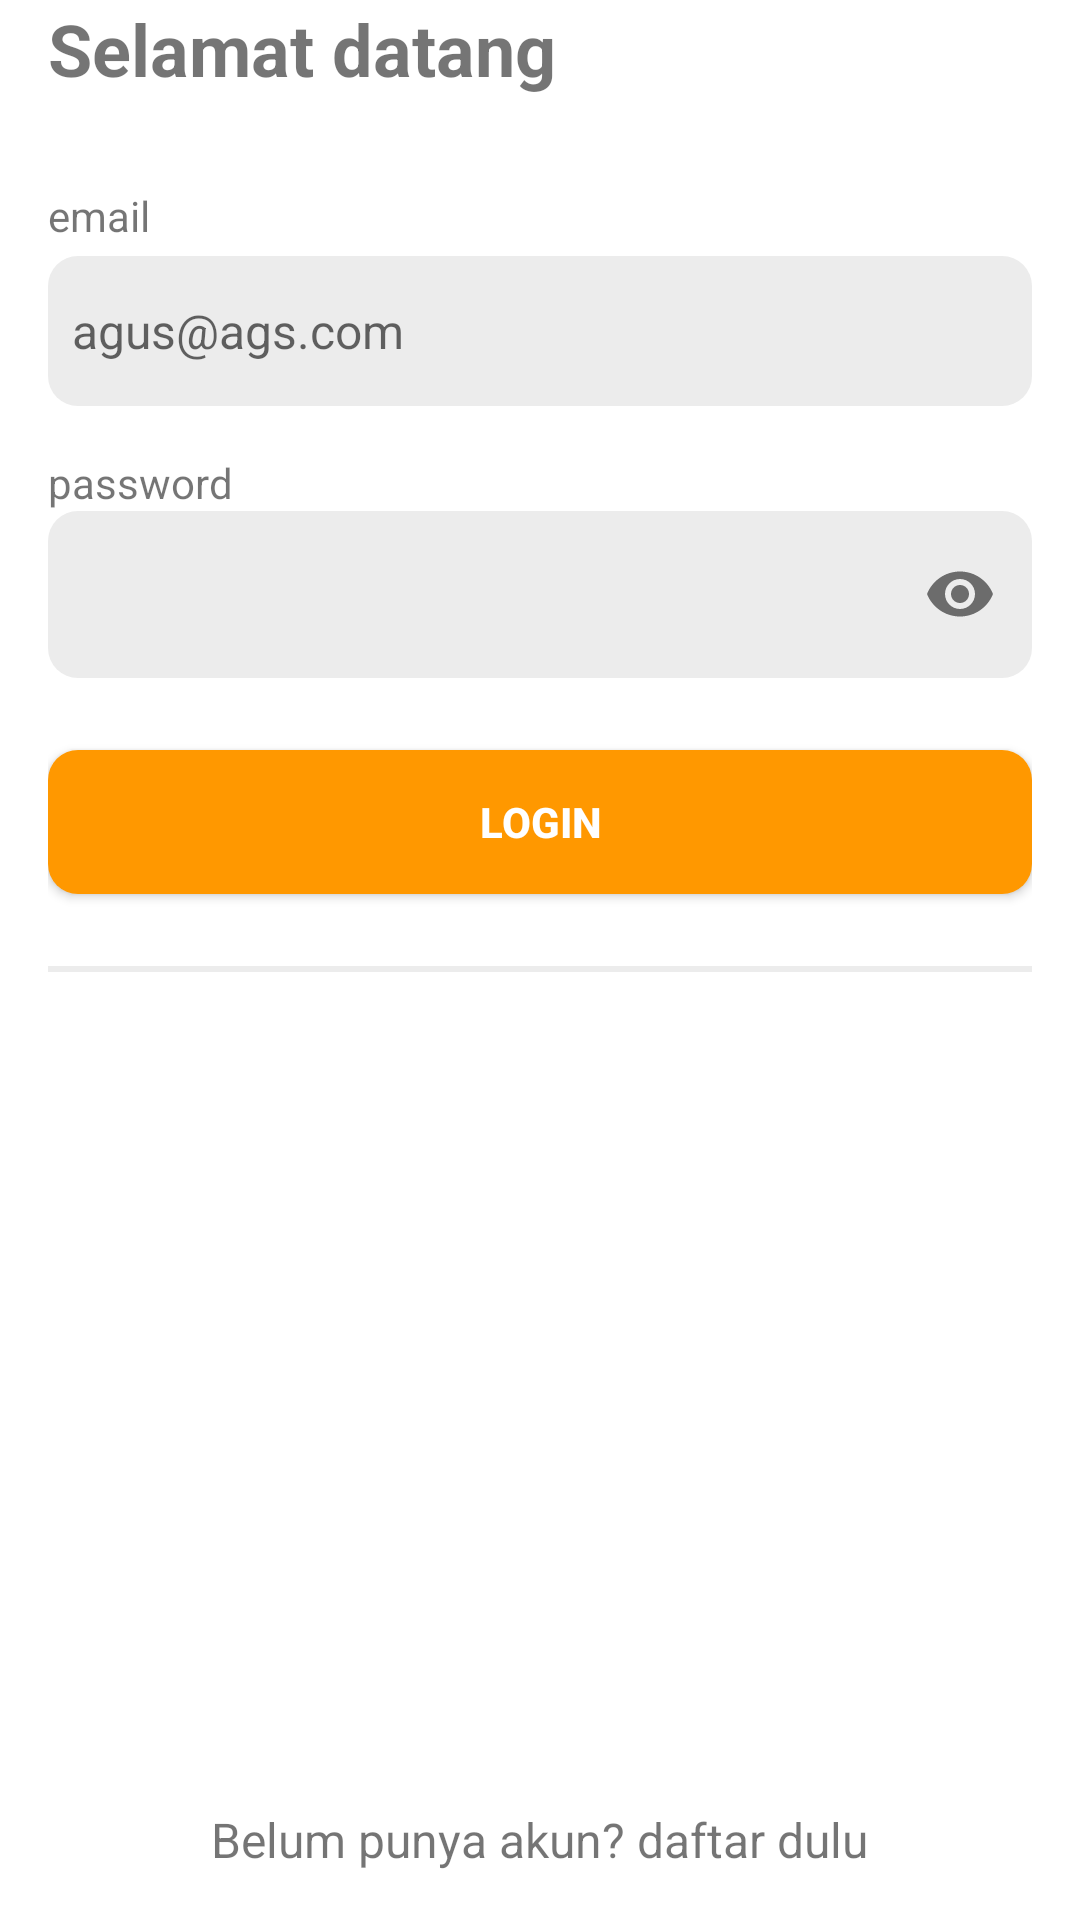

Write the Android layout XML for this screen, with the resource values it uses.
<!-- AndroidManifest.xml: application theme Theme.AppLapangan -->
<!-- res/layout/activity_login.xml -->
<?xml version="1.0" encoding="utf-8"?>
<RelativeLayout
        xmlns:android="http://schemas.android.com/apk/res/android"
        xmlns:tools="http://schemas.android.com/tools"
        xmlns:app="http://schemas.android.com/apk/res-auto"
        android:layout_width="match_parent"
        android:layout_height="match_parent"

        tools:context=".ui.login.LoginActivity">

    <include layout="@layout/main_header"
             android:id="@+id/header"
    />
    <androidx.appcompat.widget.LinearLayoutCompat
            android:layout_marginHorizontal="@dimen/size_16dp"
            android:layout_below="@+id/header"
            android:orientation="vertical"
            android:layout_width="match_parent"
            android:layout_height="wrap_content">

        <androidx.appcompat.widget.AppCompatTextView

                android:textStyle="bold"
                android:text="@string/label_masuk"
                android:textSize="@dimen/size_24sp"
                android:layout_width="match_parent"
                android:layout_height="wrap_content"/>


        <androidx.appcompat.widget.AppCompatTextView
                android:layout_marginTop="@dimen/size_30dp"
                android:text="@string/label_email"
                android:textSize="@dimen/size_14sp"
                android:layout_width="match_parent"
                android:layout_height="wrap_content"/>

        <androidx.appcompat.widget.AppCompatEditText
                android:id="@+id/edt_email"
                android:maxLines="1"
                android:paddingStart="@dimen/nav_header_vertical_spacing"
                android:inputType="textEmailAddress"
                android:textSize="@dimen/size_16sp"
                android:hint="agus@ags.com"
                android:layout_marginTop="@dimen/size_4dp"
                android:background="@drawable/edt_bg_gray"
                android:layout_width="match_parent"
                android:layout_height="@dimen/size_50dp"/>

        <androidx.appcompat.widget.AppCompatTextView
                android:layout_marginTop="@dimen/size_16dp"
                android:text="@string/password"
                android:textSize="@dimen/size_14sp"
                android:layout_width="match_parent"
                android:layout_height="wrap_content"/>

        <com.google.android.material.textfield.TextInputLayout
                android:layout_width="match_parent"
                app:boxStrokeWidth="0dp"
                app:boxStrokeWidthFocused="0dp"
                app:passwordToggleEnabled="true"
                android:layout_height="wrap_content">

            <androidx.appcompat.widget.AppCompatEditText

                    android:paddingStart="@dimen/nav_header_vertical_spacing"
                    android:background="@drawable/edt_bg_gray"
                    android:id="@+id/edt_password"
                    android:layout_width="match_parent"
                    android:layout_height="wrap_content"
                    android:inputType="textPassword"
                    android:maxLines="1"
                    android:textSize="@dimen/size_16sp"/>

        </com.google.android.material.textfield.TextInputLayout>

        <androidx.appcompat.widget.AppCompatButton
                android:id="@+id/btn_login"
                android:textStyle="bold"
                android:background="@drawable/btn_bg_blue"
                android:textColor="@color/white"
                android:text="@string/label_login"
                android:layout_marginTop="@dimen/size_24dp"
                android:layout_width="match_parent"
                android:layout_height="wrap_content"/>

        <TextView
                android:visibility="gone"
                android:textStyle="bold"
                android:layout_marginHorizontal="@dimen/size_16dp"
                android:layout_marginBottom="@dimen/size_16dp"
                android:gravity="center"
                android:textColor="@color/blue_primary"
                android:text="@string/label_lupa_password"
                android:id="@+id/tv_forgot_pass"
                android:layout_alignParentBottom="true"
                android:layout_width="match_parent"
                android:layout_marginTop="@dimen/size_16dp"
                android:layout_height="wrap_content"/>

        <FrameLayout
                android:layout_marginTop="@dimen/size_24dp"
                android:background="@color/gray_light"
                android:layout_width="match_parent"
                android:layout_height="@dimen/size_2dp"/>


    </androidx.appcompat.widget.LinearLayoutCompat>
    <androidx.appcompat.widget.LinearLayoutCompat
            android:layout_alignParentBottom="true"
            android:layout_width="match_parent"
            android:layout_height="wrap_content"
            android:gravity="center"
            android:layout_marginBottom="@dimen/size_16dp"
    >

        <androidx.appcompat.widget.AppCompatTextView
                android:id="@+id/tv_daftar"
                android:text="@string/label_belum_punya_akun_sini_daftar_dulu"
                android:textSize="@dimen/size_16sp"
                android:layout_width="wrap_content"
                android:layout_height="wrap_content"/>


    </androidx.appcompat.widget.LinearLayoutCompat>
</RelativeLayout>
<!-- res/layout/main_header.xml (included above) -->
<?xml version="1.0" encoding="utf-8"?>
<RelativeLayout
        xmlns:android="http://schemas.android.com/apk/res/android"
        android:layout_width="match_parent"
        android:layout_height="wrap_content">


    <androidx.appcompat.widget.AppCompatImageView
            android:id="@+id/img_back"
            android:src="@drawable/ic_baseline_arrow_back_24"
            android:layout_width="@dimen/size_40dp"
            android:layout_height="wrap_content"/>



</RelativeLayout>
<!-- resources referenced by this layout -->
<resources>
  <color name="blue_primary">#FF9800</color>
  <color name="gray_light">#ECECEC</color>
  <color name="white">#FFFFFFFF</color>
  <dimen name="nav_header_vertical_spacing">8dp</dimen>
  <dimen name="size_14sp">14sp</dimen>
  <dimen name="size_16dp">16dp</dimen>
  <dimen name="size_16sp">16sp</dimen>
  <dimen name="size_24dp">24dp</dimen>
  <dimen name="size_24sp">24sp</dimen>
  <dimen name="size_2dp">2dp</dimen>
  <dimen name="size_30dp">30dp</dimen>
  <dimen name="size_40dp">40dp</dimen>
  <dimen name="size_4dp">4dp</dimen>
  <dimen name="size_50dp">50dp</dimen>
  <!-- drawable btn_bg_blue (drawable-v24) -->
  <?xml version="1.0" encoding="utf-8"?>
  <shape
          android:shape="rectangle"
          xmlns:android="http://schemas.android.com/apk/res/android">
  
      <corners android:radius="@dimen/size_10dp"/>
      <solid android:color="@color/blue"
      />
     
  
  </shape>
  <!-- drawable edt_bg_gray (drawable) -->
  <?xml version="1.0" encoding="utf-8"?>
  <shape
          android:shape="rectangle"
          xmlns:android="http://schemas.android.com/apk/res/android">
  
      <corners android:radius="@dimen/size_10dp"/>
      <solid android:color="@color/gray_light"
      />
     
  
  </shape>
  <string name="label_belum_punya_akun_sini_daftar_dulu">Belum punya akun? daftar dulu</string>
  <string name="label_email">email</string>
  <string name="label_login">Login</string>
  <string name="label_lupa_password">lupa password</string>
  <string name="label_masuk">Selamat datang</string>
  <string name="password">password</string>
  <style name="Theme.AppLapangan" parent="Theme.MaterialComponents.DayNight.DarkActionBar">
          
          <item name="colorPrimary">@color/purple_500</item>
          <item name="colorPrimaryVariant">@color/purple_700</item>
          <item name="colorOnPrimary">@color/white</item>
          
          <item name="colorSecondary">@color/teal_200</item>
          <item name="colorSecondaryVariant">@color/teal_700</item>
          <item name="colorOnSecondary">@color/black</item>
          
          <item name="android:statusBarColor" tools:targetApi="l">?attr/colorPrimaryVariant</item>
          
      </style>
  <dimen name="size_10dp">10dp</dimen>
  <color name="blue">#FF9800</color>
  <color name="purple_500">#FF9800</color>
  <color name="purple_700">#FF9800</color>
  <color name="teal_200">#FF03DAC5</color>
  <color name="teal_700">#FF018786</color>
  <color name="black">#FF000000</color>
</resources>
